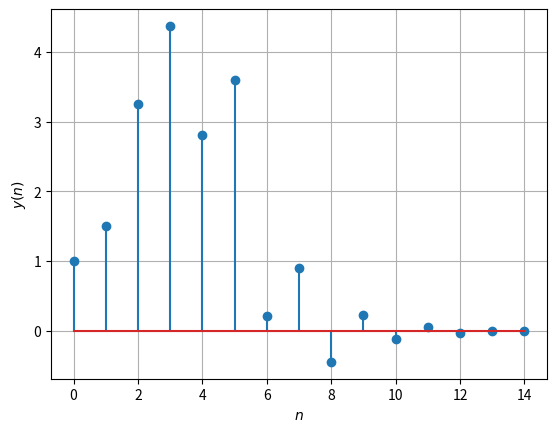

Generate this figure with matplotlib:
import numpy as np
import matplotlib.pyplot as plt



def delta(n):
    if n==0:
        return 1
    else:
        return 0
        
length=10
h=np.zeros(length)
h[0]=1

for i in range(1,length):
    h[i]=-(h[i-1]/2)+delta(i)+delta(i-2)

x=[1,2,3,4,2,1]
topizh=np.zeros([len(h)+len(x)-1,len(x)])

n=np.linspace(0,len(h)+len(x)-2,len(h)+len(x)-1)
print(n)
for i in range(len(x)):
    for j in range(len(h)):
        topizh[j+i][i]=h[j]

# y=np.convolve(h[0:10],x)

y=np.dot(topizh,x)

plt.stem(n,y)
plt.ylabel("$y(n)$")
plt.xlabel("$n$")
plt.grid()
plt.show()